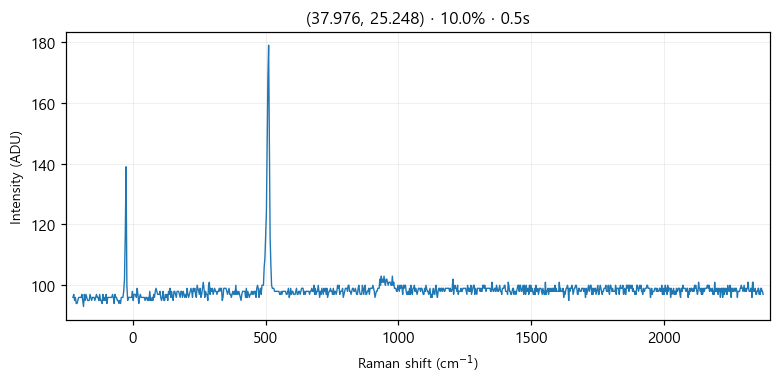

The data file committed next to this chart (first rows):
# laser_power_pct, 10.0
# exposure_time, 0.5
# laser_nm, 532
# mode, single
pixel_index, raman_shift_cm-1, wavelength_nm, intensity
0, -225.3, 525.7, 96.0
1, -222.2, 525.8, 97.0
2, -219.2, 525.9, 95.0
3, -216.1, 526, 96.0
4, -213, 526.1, 94.0
5, -210, 526.1, 94.0
6, -206.9, 526.2, 95.0
7, -203.8, 526.3, 96.0
8, -200.8, 526.4, 96.0
9, -197.7, 526.5, 96.0
10, -194.7, 526.6, 96.0
11, -191.6, 526.7, 97.0
12, -188.6, 526.7, 95.0
13, -185.5, 526.8, 93.0
14, -182.4, 526.9, 97.0
15, -179.4, 527, 95.0
16, -176.3, 527.1, 97.0
17, -173.3, 527.2, 96.0
18, -170.2, 527.2, 95.0
19, -167.2, 527.3, 95.0
20, -164.2, 527.4, 95.0
21, -161.1, 527.5, 97.0
22, -158.1, 527.6, 96.0
23, -155, 527.7, 95.0
24, -152, 527.8, 96.0
25, -148.9, 527.8, 96.0
26, -145.9, 527.9, 96.0
27, -142.9, 528, 95.0
28, -139.8, 528.1, 96.0
29, -136.8, 528.2, 97.0
30, -133.8, 528.3, 96.0
31, -130.7, 528.3, 96.0
32, -127.7, 528.4, 95.0
33, -124.7, 528.5, 97.0
34, -121.6, 528.6, 95.0
35, -118.6, 528.7, 95.0
36, -115.6, 528.8, 94.0
37, -112.6, 528.9, 97.0
38, -109.5, 528.9, 95.0
39, -106.5, 529, 96.0
40, -103.5, 529.1, 95.0
41, -100.5, 529.2, 97.0
42, -97.44, 529.3, 94.0
43, -94.42, 529.4, 96.0
44, -91.41, 529.4, 96.0
45, -88.39, 529.5, 96.0
46, -85.38, 529.6, 96.0
47, -82.36, 529.7, 96.0
48, -79.35, 529.8, 96.0
49, -76.34, 529.9, 97.0
50, -73.33, 530, 96.0
51, -70.32, 530, 94.0
52, -67.31, 530.1, 97.0
53, -64.3, 530.2, 96.0
54, -61.3, 530.3, 96.0
55, -58.29, 530.4, 95.0
... 968 more rows
